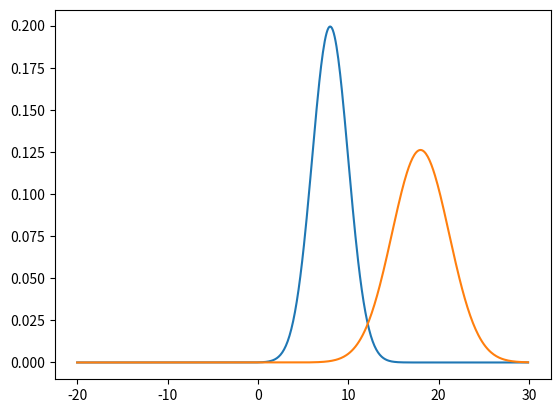

Recreate this plot in Python.
from math import *
import matplotlib.pyplot as plt
import numpy as np
import sys

def f(mu, sigma2, x):
	return 1 / sqrt(2.0 * pi * sigma2) * exp(-0.5 * pow(x-mu, 2) / sigma2)


def plot(mu, sig):
  # define a range of x values
  x_axis = np.arange(-20, 30, 0.1)

  # create a corresponding list of gaussian values
  g = []
  for x in x_axis:
    g.append(f(mu, sig, x))

  # plot the result 
  plt.plot(x_axis, g)
  plt.show()

plot(8,4)
plot(18,10)